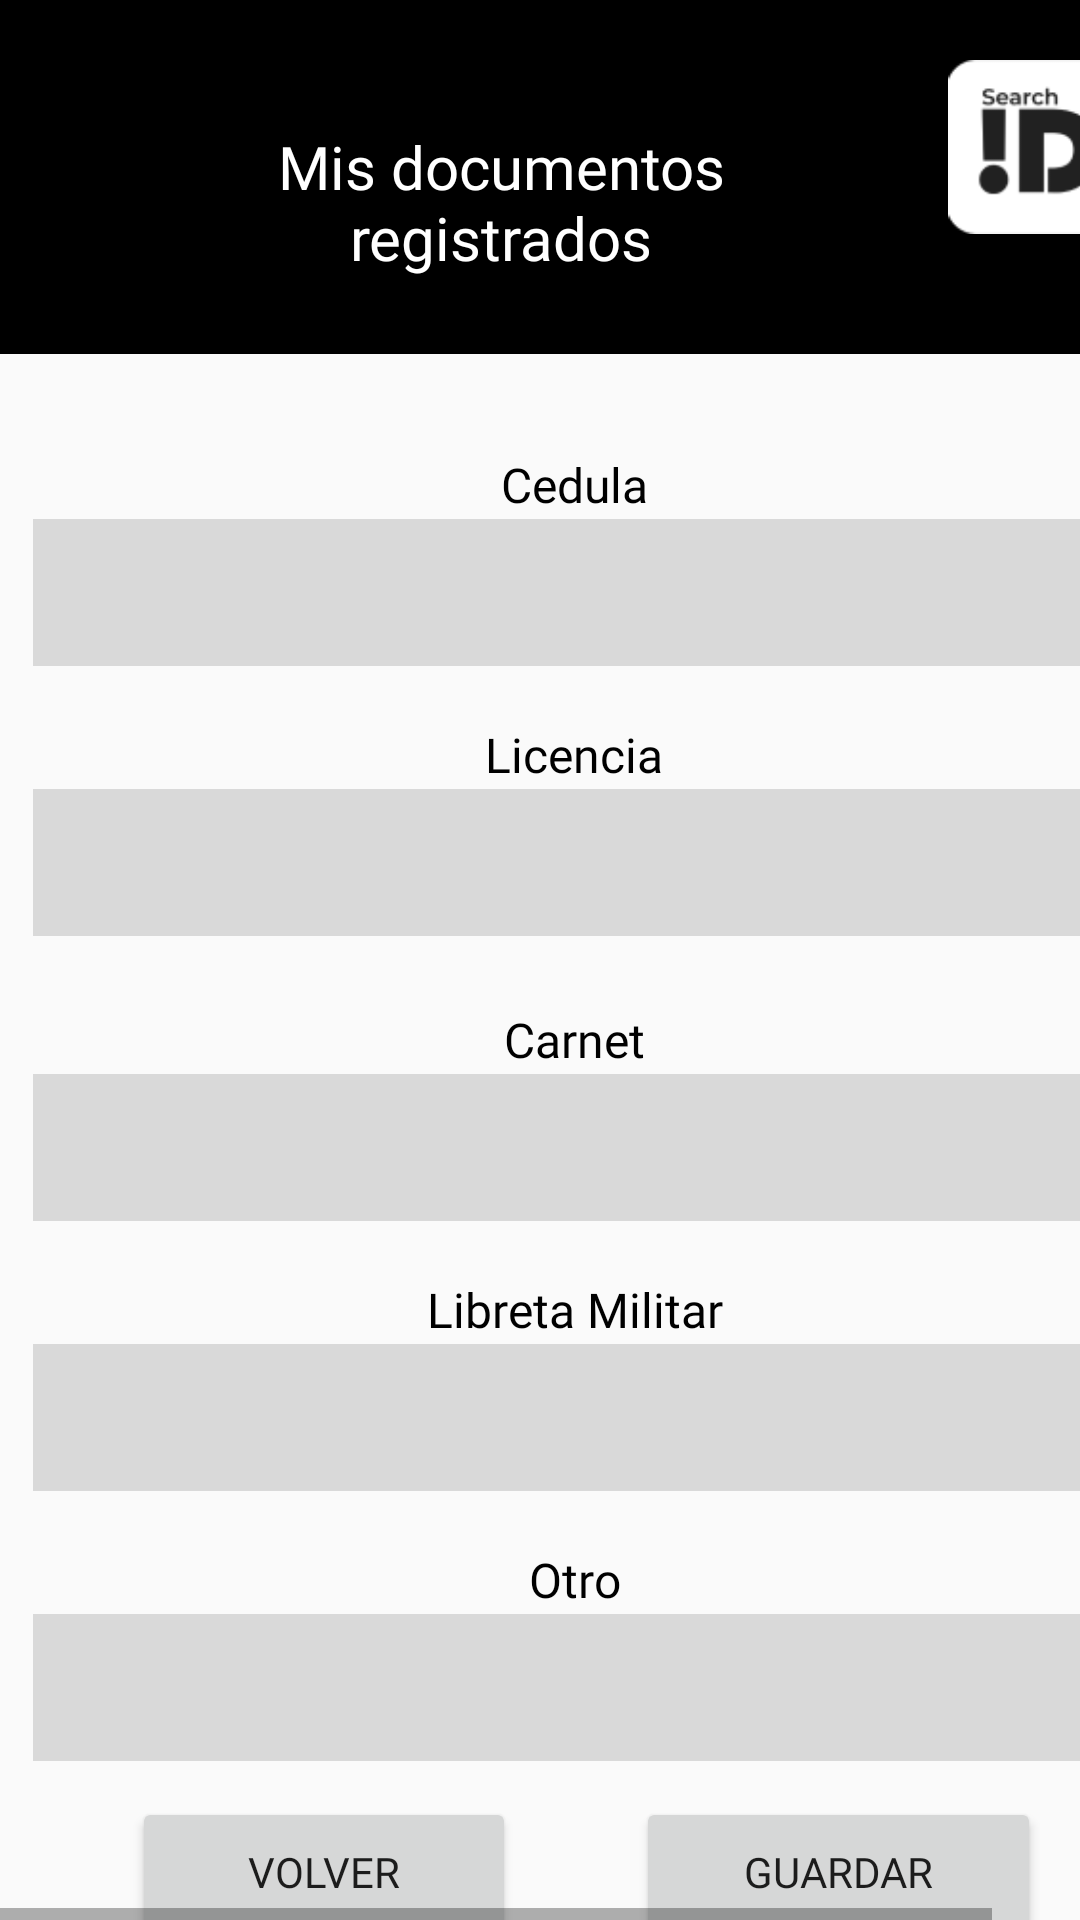

The Android layout XML behind this screen, and the referenced resources:
<!-- AndroidManifest.xml: application theme AppTheme -->
<!-- res/layout/frame_7.xml -->
<HorizontalScrollView xmlns:android="http://schemas.android.com/apk/res/android" xmlns:tools="http://schemas.android.com/tools"
	android:layout_width="match_parent" android:layout_height="wrap_content" >
	
	<ScrollView
		android:id="@+id/frame_7"
		android:layout_width="392dp"
		android:layout_height="731dp">

		<RelativeLayout
			android:id="@+id/content_container"
			android:layout_width="match_parent"
			android:layout_height="match_parent">


			<RelativeLayout
				android:id="@+id/page_frame_7_ek1"
				android:layout_width="392dp"
				android:layout_height="731dp"
				android:layout_marginStart="0dp"
				android:layout_marginTop="0dp">

				<ImageView
					android:id="@+id/__img_miperfil_ek5"
					android:layout_width="170dp"
					android:layout_height="58dp"
					android:layout_marginStart="216dp"
					android:layout_marginTop="661dp"
					android:contentDescription="__img_miperfil_ek4"
					android:src="@drawable/__img_miperfil_ek4" />

				<Button
					android:id="@+id/btn_miPerfilFrame"
					android:layout_width="164dp"
					android:layout_height="wrap_content"
					android:layout_marginStart="219dp"
					android:layout_marginTop="666dp"
					android:background="#00000000" />

				<Button
					android:id="@+id/btn_volver5"
					android:layout_width="138dp"
					android:layout_height="50dp"
					android:layout_alignBottom="@+id/dondeloencontre"
					android:layout_alignParentStart="true"
					android:layout_alignParentTop="true"
					android:layout_alignParentEnd="true"
					android:layout_marginStart="44dp"
					android:layout_marginTop="599dp"
					android:layout_marginEnd="220dp"
					android:layout_marginBottom="-65dp"
					android:fontFamily="@font/poppins"
					android:text="Volver" />

				<Button
					android:id="@+id/btn_guardar"
					android:layout_width="138dp"
					android:layout_height="50dp"
					android:layout_alignBottom="@+id/dondeloencontre"
					android:layout_alignParentStart="true"
					android:layout_alignParentTop="true"
					android:layout_alignParentEnd="true"
					android:layout_marginStart="212dp"
					android:layout_marginTop="599dp"
					android:layout_marginEnd="45dp"
					android:layout_marginBottom="-66dp"
					android:fontFamily="@font/poppins"
					android:text="Guardar" />

				<View
					android:id="@+id/recatangle1_ek1"
					android:layout_width="394dp"
					android:layout_height="118dp"
					android:layout_marginStart="0dp"
					android:layout_marginTop="0dp"
					android:background="#000000" />

				<ImageView
					android:id="@+id/logo_4_1_ek4"
					android:layout_width="65dp"
					android:layout_height="58dp"
					android:layout_alignParentTop="true"
					android:layout_alignParentEnd="true"
					android:layout_marginStart="265dp"
					android:layout_marginTop="20dp"
					android:layout_marginEnd="15dp"
					android:contentDescription="logo_4_1_ek5"
					android:src="@drawable/logo_4_1_ek5"
					tools:src="@drawable/logo_4_1_ek5" />

				<TextView
					android:id="@+id/bienvenido_ek1"
					android:layout_width="254dp"
					android:layout_height="83dp"
					android:layout_gravity="center_horizontal|center"
					android:layout_marginLeft="40dp"
					android:layout_marginTop="26dp"
					android:fontFamily="@font/poppins"
					android:gravity="center"
					android:text="Mis documentos registrados"
					android:textColor="#FFFFFF"
					android:textSize="20sp" />


				<RelativeLayout
					android:id="@+id/misdocsotro"
					android:layout_width="wrap_content"
					android:layout_height="wrap_content"
					android:layout_marginStart="11dp"
					android:layout_marginTop="504dp">

					<TextView
						android:id="@+id/nombre_del_due_o_ek6"
						android:layout_width="275dp"
						android:layout_height="45dp"
						android:layout_gravity="center_horizontal|center"
						android:layout_marginLeft="43dp"
						android:layout_marginTop="0dp"
						android:fontFamily="@font/poppins"
						android:gravity="center"
						android:text="Otro"
						android:textColor="@color/recatangle1_color"
						android:textSize="16sp" />

					<EditText
						android:id="@+id/misDocsOtroEDTXT"
						android:layout_width="371dp"
						android:layout_height="49dp"
						android:layout_marginStart="0dp"
						android:layout_marginTop="34dp"
						android:background="#D9D9D9"
						android:backgroundTint="#D9D9D9"
						android:fontFamily="@font/poppins" />

				</RelativeLayout>


				<RelativeLayout
					android:id="@+id/misdocslibreta"
					android:layout_width="wrap_content"
					android:layout_height="wrap_content"
					android:layout_marginStart="11dp"
					android:layout_marginTop="414dp">

					<TextView
						android:id="@+id/nombre_del_due_o_ek7"
						android:layout_width="275dp"
						android:layout_height="45dp"
						android:layout_gravity="center_horizontal|center"
						android:layout_marginLeft="43dp"
						android:layout_marginTop="0dp"
						android:fontFamily="@font/poppins"
						android:gravity="center"
						android:text="Libreta Militar"
						android:textColor="@color/recatangle1_color"
						android:textSize="16sp" />

					<EditText
						android:id="@+id/misDocsLibreta"
						android:layout_width="371dp"
						android:layout_height="49dp"
						android:layout_marginStart="0dp"
						android:layout_marginTop="34dp"
						android:background="#D9D9D9"
						android:backgroundTint="#D9D9D9"
						android:fontFamily="@font/poppins" />

				</RelativeLayout>


				<RelativeLayout
					android:id="@+id/misdocscarnet"
					android:layout_width="wrap_content"
					android:layout_height="wrap_content"
					android:layout_marginStart="11dp"
					android:layout_marginTop="324dp">

					<TextView
						android:id="@+id/nombre_del_due_o_ek8"
						android:layout_width="275dp"
						android:layout_height="45dp"
						android:layout_gravity="center_horizontal|center"
						android:layout_marginLeft="43dp"
						android:layout_marginTop="0dp"
						android:fontFamily="@font/poppins"
						android:gravity="center"
						android:text="Carnet"
						android:textColor="@color/recatangle1_color"
						android:textSize="16sp" />

					<EditText
						android:id="@+id/misDocsCarnet"
						android:layout_width="371dp"
						android:layout_height="49dp"
						android:layout_marginStart="0dp"
						android:layout_marginTop="34dp"
						android:background="#D9D9D9"
						android:backgroundTint="#D9D9D9"
						android:fontFamily="@font/poppins" />

				</RelativeLayout>


				<RelativeLayout
					android:id="@+id/misdocslicencia"
					android:layout_width="wrap_content"
					android:layout_height="wrap_content"
					android:layout_marginStart="11dp"
					android:layout_marginTop="229dp">

					<TextView
						android:id="@+id/nombre_del_due_o_ek9"
						android:layout_width="275dp"
						android:layout_height="45dp"
						android:layout_gravity="center_horizontal|center"
						android:layout_marginLeft="43dp"
						android:layout_marginTop="0dp"
						android:fontFamily="@font/poppins"
						android:gravity="center"
						android:text="Licencia"
						android:textColor="@color/recatangle1_color"
						android:textSize="16sp" />

					<EditText
						android:id="@+id/misDocsLicencia"
						android:layout_width="371dp"
						android:layout_height="49dp"
						android:layout_marginStart="0dp"
						android:layout_marginTop="34dp"
						android:background="#D9D9D9"
						android:backgroundTint="#D9D9D9"
						android:fontFamily="@font/poppins" />

				</RelativeLayout>


				<RelativeLayout
					android:id="@+id/misdocscedula"
					android:layout_width="wrap_content"
					android:layout_height="wrap_content"
					android:layout_marginStart="11dp"
					android:layout_marginTop="139dp">

					<TextView
						android:id="@+id/nombre_del_due_o_ek10"
						android:layout_width="275dp"
						android:layout_height="45dp"
						android:layout_gravity="center_horizontal|center"
						android:layout_marginLeft="43dp"
						android:layout_marginTop="0dp"
						android:fontFamily="@font/poppins"
						android:gravity="center"
						android:text="Cedula"
						android:textColor="@color/recatangle1_color"
						android:textSize="16sp" />

					<EditText
						android:id="@+id/misDocsCedula"
						android:layout_width="371dp"
						android:layout_height="49dp"
						android:layout_marginStart="0dp"
						android:layout_marginTop="34dp"
						android:background="#D9D9D9"
						android:backgroundTint="#D9D9D9"
						android:fontFamily="@font/poppins" />

				</RelativeLayout>

			</RelativeLayout>


		</RelativeLayout>

	</ScrollView>
</HorizontalScrollView>
<!-- resources referenced by this layout -->
<resources>
  <color name="recatangle1_color">#000000</color>
  <!-- drawable __img_miperfil_ek4: jpg bitmap (drawable, 4712 bytes) -->
  <!-- drawable logo_4_1_ek5: png bitmap (drawable, 2634 bytes) -->
  <style name="AppTheme" parent="Base.Theme.AppCompat.Light.DarkActionBar">
  		<item name="colorPrimary">@color/colorPrimary</item>
  		<item name="colorPrimaryDark">@color/colorPrimaryDark</item>
  		<item name="colorAccent">@color/colorAccent</item>
  	</style>
  <color name="colorPrimary">#008577</color>
  <color name="colorPrimaryDark">#00574B</color>
  <color name="colorAccent">#D81B60</color>
</resources>
